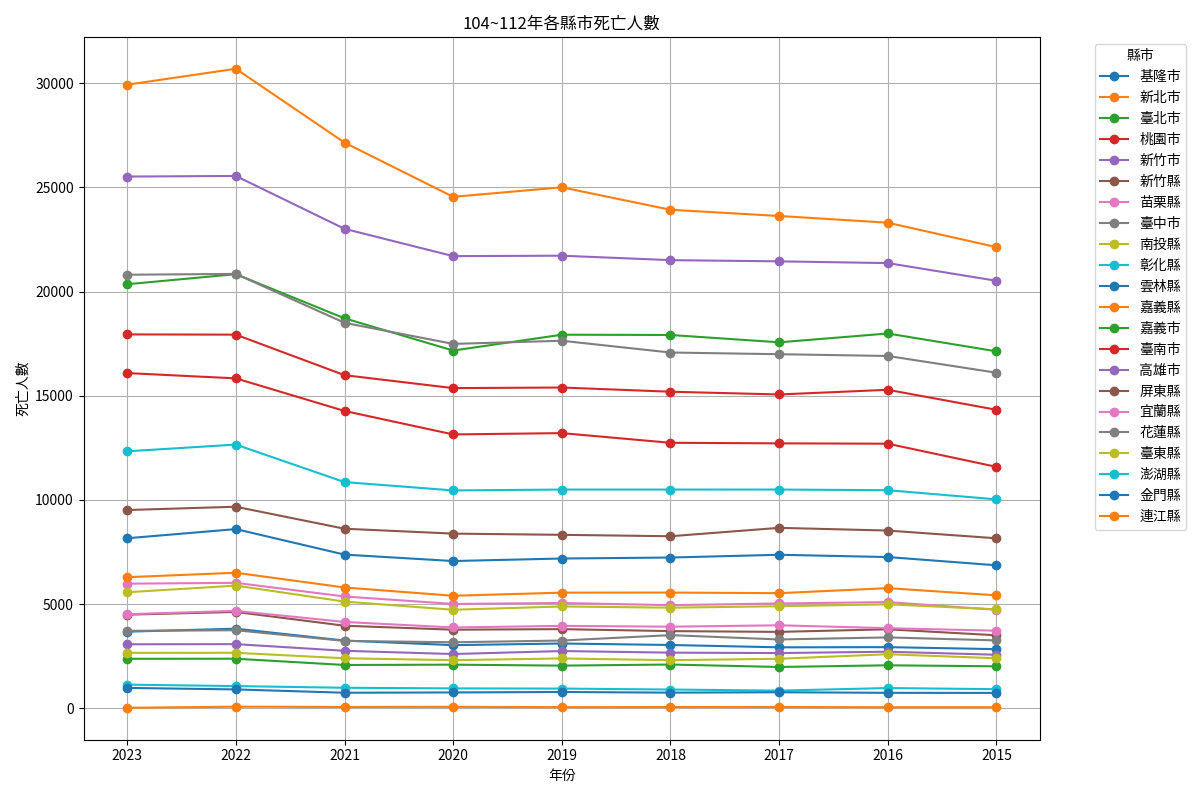

Values plotted in this chart, from the file beside it:
縣市, 2023, 2022, 2021, 2020, 2019, 2018, 2017, 2016, 2015
基隆市, 3681, 3823, 3253, 3034, 3112, 3041, 2929, 2938, 2842
新北市, 29931, 30694, 27152, 24549, 25006, 23928, 23630, 23307, 22135
臺北市, 20354, 20838, 18719, 17171, 17932, 17919, 17567, 17990, 17134
桃園市, 16090, 15837, 14272, 13146, 13209, 12745, 12718, 12701, 11589
新竹市, 3076, 3082, 2762, 2607, 2751, 2673, 2654, 2718, 2573
新竹縣, 4496, 4627, 3966, 3775, 3802, 3707, 3670, 3794, 3507
苗栗縣, 5984, 6024, 5369, 5011, 5057, 4952, 5034, 5099, 4729
臺中市, 20810, 20850, 18503, 17491, 17642, 17077, 16996, 16911, 16108
南投縣, 5573, 5890, 5124, 4731, 4890, 4831, 4901, 4994, 4752
彰化縣, 12335, 12659, 10859, 10459, 10500, 10500, 10501, 10469, 10030
雲林縣, 8163, 8603, 7379, 7070, 7191, 7238, 7371, 7261, 6866
嘉義縣, 6295, 6508, 5800, 5404, 5552, 5556, 5528, 5769, 5423
嘉義市, 2378, 2382, 2082, 2096, 2051, 2103, 1986, 2066, 2018
臺南市, 17946, 17935, 15990, 15369, 15397, 15196, 15064, 15288, 14328
高雄市, 25522, 25550, 23014, 21703, 21724, 21510, 21453, 21368, 20520
屏東縣, 9518, 9676, 8621, 8386, 8328, 8260, 8663, 8533, 8162
宜蘭縣, 4519, 4678, 4146, 3882, 3959, 3919, 3986, 3848, 3726
花蓮縣, 3719, 3749, 3237, 3171, 3255, 3514, 3307, 3405, 3261
臺東縣, 2665, 2666, 2404, 2313, 2395, 2311, 2380, 2597, 2405
澎湖縣, 1138, 1069, 988, 958, 949, 903, 851, 975, 920
金門縣, 981, 909, 750, 763, 786, 754, 773, 745, 741
連江縣, 28, 80, 67, 73, 58, 63, 66, 53, 53
